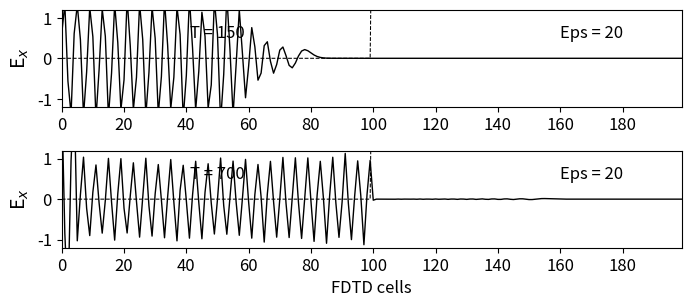

The matplotlib source for this figure:
""" fd3d_1_4.py: 1D FDTD
Simulation of a sinusoidal wave hitting a dielectric medium
"""

import numpy as np
from math import pi, sin
from matplotlib import pyplot as plt

ke = 500
ex = np.zeros(ke)
hy = np.zeros(ke)

ddx = 0.223 # Cell size (in cm?)
dt = ddx / 6e8 # Time step size
freq_in = 3000e6

boundary_low = [0, 0]
boundary_high = [0, 0]

# Create Dielectric Profile
cb = np.ones(ke)
cb = 0.5 * cb
cb_start = 100
epsilon = 20
cb[cb_start:] = 0.5 / epsilon

nsteps = 700

# Dictionary to keep track of desired points for plotting
plotting_points = [
{'num_steps': 150, 'data_to_plot': None, 'label': ''},
{'num_steps': 700, 'data_to_plot': None, 'label': 'FDTD cells'}
]

# Main FDTD Loop
for time_step in range(1, nsteps + 1):

    # Calculate the Ex field
    for k in range(1, ke):
        ex[k] = ex[k] + cb[k] * (hy[k - 1] - hy[k])

    # Put a sinusoidal at the low end
    pulse = sin(2 * pi * freq_in * dt * time_step)
    ex[5] = pulse + ex[5]

    # Absorbing Boundary Conditions
    ex[0] = boundary_low.pop(0)
    boundary_low.append(ex[1])

    ex[ke - 1] = boundary_high.pop(0)
    boundary_high.append(ex[ke - 2])

    # Calculate the Hy field
    for k in range(ke - 1):
        hy[k] = hy[k] + 0.5 * (ex[k] - ex[k + 1])

    # Save data at certain points for later plotting
    for plotting_point in plotting_points:
        if time_step == plotting_point['num_steps']:
            plotting_point['data_to_plot'] = np.copy(ex)

# Plot the outputs in Fig. 1.5
plt.rcParams['font.size'] = 12
fig = plt.figure(figsize=(8, 3.5))

def plot_e_field(data, timestep, epsilon, cb, label): #"""Plot of E field at a single time step"""
    plt.plot(data, color='k', linewidth=1)
    plt.ylabel('E$_x$', fontsize='14')
    plt.xticks(np.arange(0, 199, step=20))
    plt.xlim(0, 199)
    plt.yticks(np.arange(-1, 1.2, step=1))
    plt.ylim(-1.2, 1.2)
    plt.text(50, 0.5, 'T = {}'.format(timestep),
    horizontalalignment='center')
    plt.plot((0.5 / cb - 1) / 3, 'k--', linewidth=0.75)

    # The math on cb above is just for scaling
    plt.text(170, 0.5, 'Eps = {}'.format(epsilon),
    horizontalalignment='center')
    plt.xlabel('{}'.format(label))

# Plot the E field at each of the time steps saved earlier
for subplot_num, plotting_point in enumerate(plotting_points):
    ax = fig.add_subplot(2, 1, subplot_num + 1)
    plot_e_field(plotting_point['data_to_plot'],
    plotting_point['num_steps'], epsilon, cb,
    plotting_point['label'])
    
plt.subplots_adjust(bottom=0.2, hspace=0.45)
plt.show()